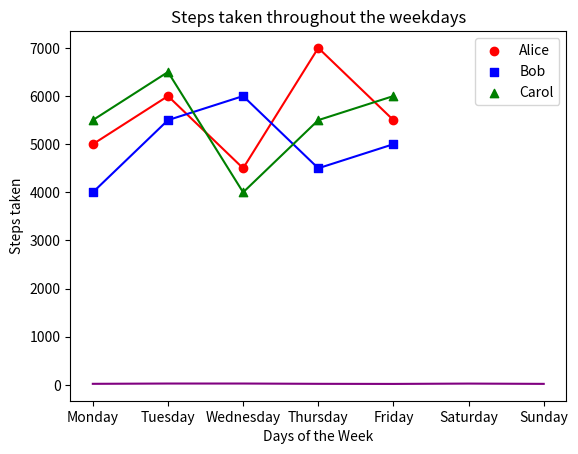
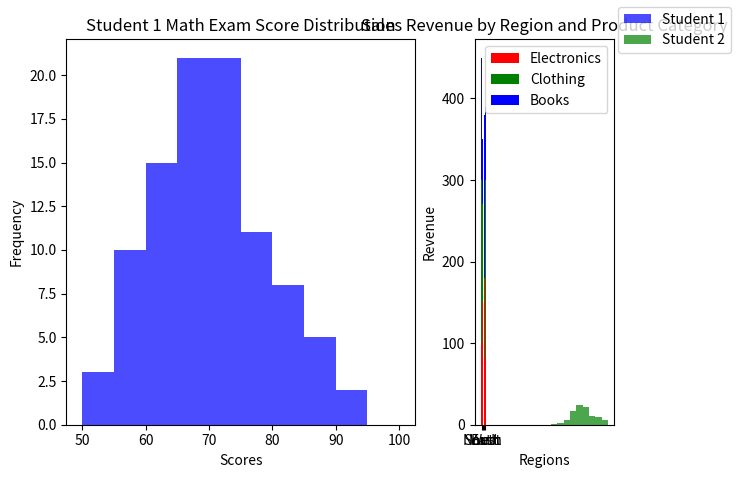

Python code for these plots, in order:
#!/usr/bin/env python
# coding: utf-8

# # Coding Tasks - Week 8
# Welcome to the Python Programming Exercise Sheet!  
# In this exercise sheet, we will cover some of the fundamental concepts in Python programming.  
# Topics covered are: Matplotlib.
# 
# ___
# 
# **DEADLINE**: 23rd June until 12:15  
# **Your name here**: Laura Kinderknecht  
# **Your university mail**: lkinderknech@uni-osnabrueck.de
# 
# ___
# 
# **Important information**:  
# In order to pass this sheet you need to achieve 10/20 points.
# For the best possible grade you require 20/20 points, however, since some harder tasks may take a lot of time you don't have to pressure yourself. 
# If you complete any three tasks on a sheet you will definitely get a good grade for that sheet.  
# Hand in your sheet in studip in the respective folder until the deadline.  
# If you receive no email until a few days after submission you will have passed, the sample solution will also be uploaded around then.  
# If you receive an email you don't need to worry, you can fail one sheet and also your total points will also be taken into account for the final pass or fail.  

# ### Task 1 - Temperature Plot (2 points)
# 
# Implement a line plot that visualizes temperature variations over a week:
# 
# - x-axis should store the days of the week (e.g., Monday, Tuesday, etc.).
# - y-axis should store the temperature values in degrees Celsius.
# - For the y-axis, you need to generate random temperature values between 20 and 30 for each day.
# - The line color should be set to purple.
# - The title of the plot should be "Weekly Temperature".
# - Label the x-axis as "Days of the Week" and the y-axis as "Temperature (°C)".

# In[11]:


import matplotlib.pyplot as plt
import numpy as np

days = ['Monday', 'Tuesday', 'Wednesday',
        'Thursday', 'Friday', 'Saturday', 'Sunday']

temperature = np.random.randint(20, 31, 7)    #generate seven random ints between 20 and 30
plt.plot(days,temperature, color = "purple")   #plot and set color to purple
plt.title("Weekly Temperature")  #title of the plot
plt.xlabel("Days of the Week")   #x-axis name
plt.ylabel("Temperature (°C)")   #y-axis name

plt.show()


# ### Task 2 - Steps Taken Analysis (4 points)
# 
# You have a dataset that records the number of steps taken each day of the week by three students: Alice, Bob, and Carol. Your task is to create a scatter plot to visualize the steps taken and then enhance the plot by adding a legend and connecting the scatterplot points with a line.
# 
# Write a Python code snippet using Matplotlib to accomplish the following tasks:
# 
# 1. Create a scatter plot using Matplotlib, with the weekdays on the x-axis and the number of steps on the y-axis. Make sure to label the axes appropriately.
# 2. Customize the scatter plot by setting the marker style and color of the points for each student to distinguish them. Use a different marker style and color for each student. 
# 3. Add a legend to the plot to indicate the meaning of the different marker colors or styles. Make sure to provide clear labels for each student category in the legend.
# 4. Connect the scatterplot points with a line to visualize the trend in the number of steps throughout the weekdays. The line should pass through each data point.
# 5. Customize the line by setting the color, style, and width to make it clearly visible.
# 6. Add a title to the plot to describe the steps taken throughout the weekdays.
# 
# Your task is to complete the code by replacing the blank spaces with the appropriate code to accomplish the given tasks.

# In[12]:


import matplotlib.pyplot as plt

# Steps taken each day of the week for 3 students
weekdays = ['Monday', 'Tuesday', 'Wednesday', 'Thursday', 'Friday']
alice_steps = [5000, 6000, 4500, 7000, 5500]
bob_steps = [4000, 5500, 6000, 4500, 5000]
carol_steps = [5500, 6500, 4000, 5500, 6000]

# Scatter plot
plt.scatter(weekdays, alice_steps, marker='o', color='red', label='Alice')
plt.scatter(weekdays, bob_steps, marker='s', color='blue', label='Bob')
plt.scatter(weekdays, carol_steps, marker='^', color='green', label='Carol')

# Line connecting scatterplot points
# Add your code here

plt.plot(weekdays,alice_steps, color='red')
plt.plot(weekdays,bob_steps, color='blue')
plt.plot(weekdays,carol_steps, color='green')

# Legend
# Add your code here
plt.legend()

# Axes labels and title
# Add your code here
plt.xlabel("Days of the Week")
plt.ylabel("Steps taken")
plt.title("Steps taken throughout the weekdays")

# Display the plot
plt.show()


# ### Task 3 - Math Exam Score Distribution (8 points)
# 
# You have the scores of two students from a math exam. Your task is to create histogram plots to visualize the distribution of their scores. Additionally, you need to customize the histogram plots by adjusting the bin sizes and create two histogram plots side by side for comparison.
# 
# Write a Python code snippet using Matplotlib to accomplish the following tasks:
# 
# 1. Create a dataset with the math exam scores for two students.
# 2. Create two separate histogram plots using Matplotlib, one for each student's scores.
# 3. Customize the appearance of the histogram plots by adjusting the bin sizes to visualize the distribution more accurately.
# 4. Display both histogram plots side by side for easy comparison.
# 5. Your code should include appropriate axis labels, a title for each histogram plot, and a legend to differentiate the two students.
# 
# Example output:
# 
# [Histogram plot 1] 
# * Title: Student 1 Math Exam Score Distribution
# * X-axis label: Scores
# * Y-axis label: Frequency
# 
# [Histogram plot 2]
# * Title: Student 2 Math Exam Score Distribution
# * X-axis label: Scores
# * Y-axis label: Frequency
# 
# Note: Make sure to customize the bin sizes to suit the range and distribution of the scores for each student.

# In[13]:


# Generate sample scores for two students
student1_scores = np.random.normal(70,10,100)  # Mean: 70, Standard Deviation: 10
student2_scores = np.random.normal(80,8, 100)   # Mean: 80, Standard Deviation: 8

# Set the bin sizes for the histograms
bin_size_student1 = 5
bin_size_student2 = 5
# Create a figure with two subplots
fig, axes = plt.subplots(1, 2, width_ratios=(10, 4))

# Plot histogram for Student 1
axes[0].hist(student1_scores, bins=range(50, 101, bin_size_student1), color='blue', alpha=0.7)
axes[0].set_title("Student 1 Math Exam Score Distribution")
axes[0].set_xlabel("Scores")
axes[0].set_ylabel("Frequency")

# Plot histogram for Student 2
axes[1].hist(student2_scores, bins=range(50, 101, bin_size_student2), color='green', alpha=0.7)
axes[1].set_title("Student 2 Math Exam Score Distribution")
axes[1].set_xlabel("Scores")
axes[1].set_ylabel("Frequency")

# Add a legend to differentiate the two students
fig.legend(["Student 1", "Student 2"])

# Adjust spacing between subplots
fig.tight_layout()

# Display the histogram plots
plt.show()


# ### Task 4 - Stacked Bar Plot (6 points)
# 
# Create a stacked bar plot to display the distribution of sales revenue for a company across different regions and product categories:
# 
# - Given the ```regions```, ```categories``` and ```revenue```, you should gather the sales revenue data for each region and product category.
# - Plot a stacked bar plot where each bar represents a region, and the stacked segments within the bar represent the revenue for each product category.
# - Customize the plot by setting colors for each product category: ```red``` for electronics, ```green``` for clothing and ```blue``` for books. Then, add a legend to display these three color-product pairs.
# - Add a title ```"Sales Revenue by Region and Product Category"```.
# - Label the x-axis and y-axis as  ```Regions``` and ```Revenue```, respectively.

# In[14]:


import matplotlib.pyplot as plt
import numpy as np

regions = ['North', 'South', 'East', 'West']
categories = ['Electronics', 'Clothing', 'Books']

revenue = np.array([[100, 200, 150],
                    [150, 120, 80],
                    [80, 100, 200],
                    [180, 120, 90]])

plt.bar(regions, revenue[:, 0], color = "red", label = "Electronics")
plt.bar(regions, revenue[:, 1], bottom = revenue[:, 0],color = "green", label = "Clothing")
plt.bar(regions, revenue[:, 2], bottom = revenue[:, 0] + revenue[:, 1], color = "blue", label = "Books")

plt.title("Sales Revenue by Region and Product Category")
plt.xlabel("Regions")
plt.ylabel("Revenue")
plt.legend()

